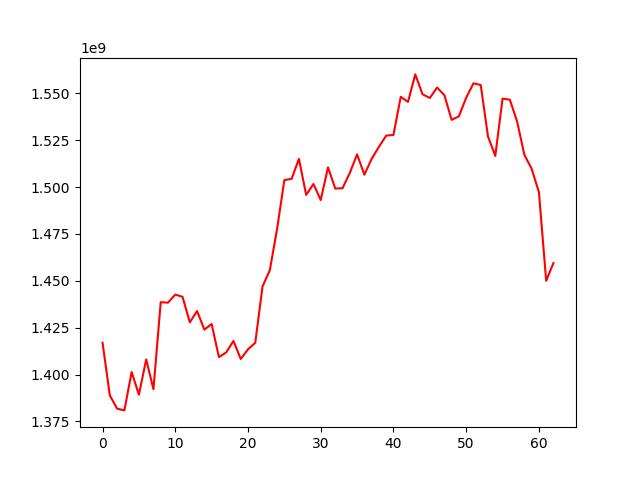

Values plotted in this chart, from the file beside it:
, 0
0, 1416963663
1, 1388917215
2, 1381851519
3, 1380897190
4, 1401331875
5, 1389265439
6, 1408076330
7, 1392209723
8, 1438591751
9, 1438332748
10, 1442653250
11, 1441447815
12, 1427859384
13, 1433876855
14, 1423977226
15, 1426952866
16, 1409320060
17, 1411799266
18, 1417949791
19, 1408320484
20, 1413468255
21, 1416983160
22, 1447015767
23, 1455620950
24, 1477677287
25, 1503694028
26, 1504366690
27, 1514986450
28, 1495803461
29, 1501608861
30, 1493068076
31, 1510464575
32, 1499177633
33, 1499364276
34, 1507540400
35, 1517426562
36, 1506578707
37, 1514987219
38, 1521439883
39, 1527407211
40, 1527749360
41, 1548092842
42, 1545391620
43, 1560046224
44, 1549440843
45, 1547488475
46, 1553033975
47, 1549016648
48, 1535796643
49, 1537717569
50, 1547615267
51, 1555297101
52, 1554385463
53, 1526924796
54, 1516575428
55, 1547129502
56, 1546570462
57, 1534992695
58, 1517180131
59, 1509764077
... 3 more rows
